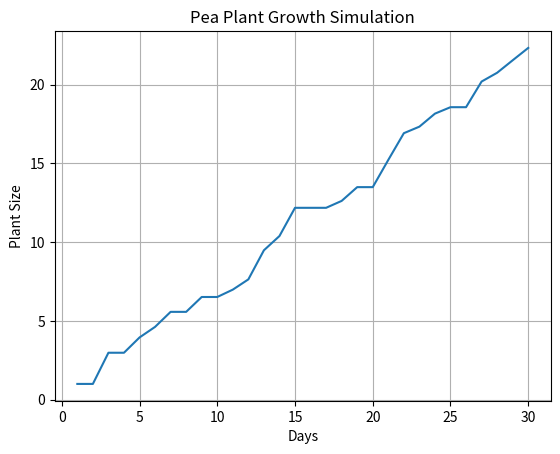

Generate this figure with matplotlib:
import random
import matplotlib.pyplot as plt

# -------------------------------
#generate fake sensor data
# -------------------------------
def get_fake_sensor_data():
    """
    Generates simulated sensor values
    Light: 0–100 %
    Soil moisture: 0–1
    """
    light = random.uniform(20, 80)        # %
    moisture = random.uniform(0.3, 0.8)   # normalized
    return light, moisture

# Growth Logic



def calculate_growth_rate(light, moisture):
    growth_rate = 0.0

    # condition for light
    if 40 <= light <= 70:
        growth_rate += 1.0
    elif light < 30:
        growth_rate -= 0.5
    else:
        growth_rate -= 0.3

    # condition for moisture
    if moisture < 0.35:   
        return 0.0    # growth will get stopped
    elif 0.45 <= moisture <= 0.65:
        growth_rate += 1.0
    elif moisture > 0.8:
        growth_rate -= 0.4

    return max(growth_rate, 0)



# Growth Simulation

days = 30
plant_size = 1.0
max_size = 100.0

sizes = []

for day in range(days):
    light, moisture = get_fake_sensor_data()
    growth = calculate_growth_rate(light, moisture)

    # Saturation effect
    plant_size += growth * (1 - plant_size / max_size)
    sizes.append(plant_size)

    print(
        f"Day {day+1}: "
        f"Light={light:.1f}% | "
        f"Moisture={moisture:.2f} | "
        f"Plant Size={plant_size:.2f}"
    )


# Plotting the Result

plt.plot(range(1, days + 1), sizes)
plt.xlabel("Days")
plt.ylabel("Plant Size")
plt.title("Pea Plant Growth Simulation")
plt.grid(True)
plt.show()
